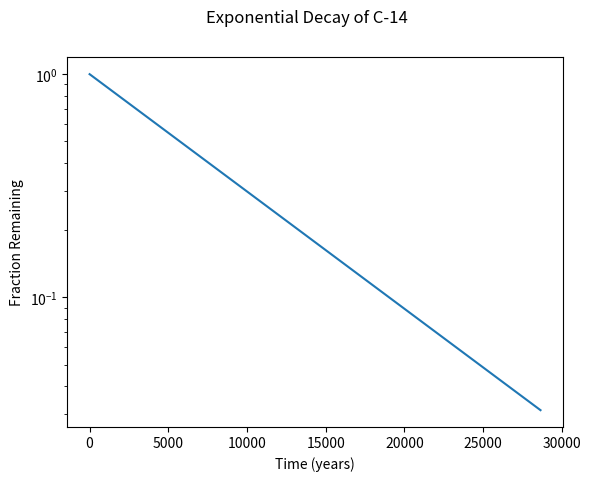

The script that saved this image:
#!/usr/bin/env python3
import numpy as np
import matplotlib.pyplot as plt

x = np.arange(0, 28651, 5730)
r = np.log(0.5)
t = 5730
y = np.exp((r / t) * x)

plt.plot(x, y)
plt.yscale('log')
plt.suptitle('Exponential Decay of C-14')
plt.xlabel('Time (years)')
plt.ylabel('Fraction Remaining')
plt.show()
